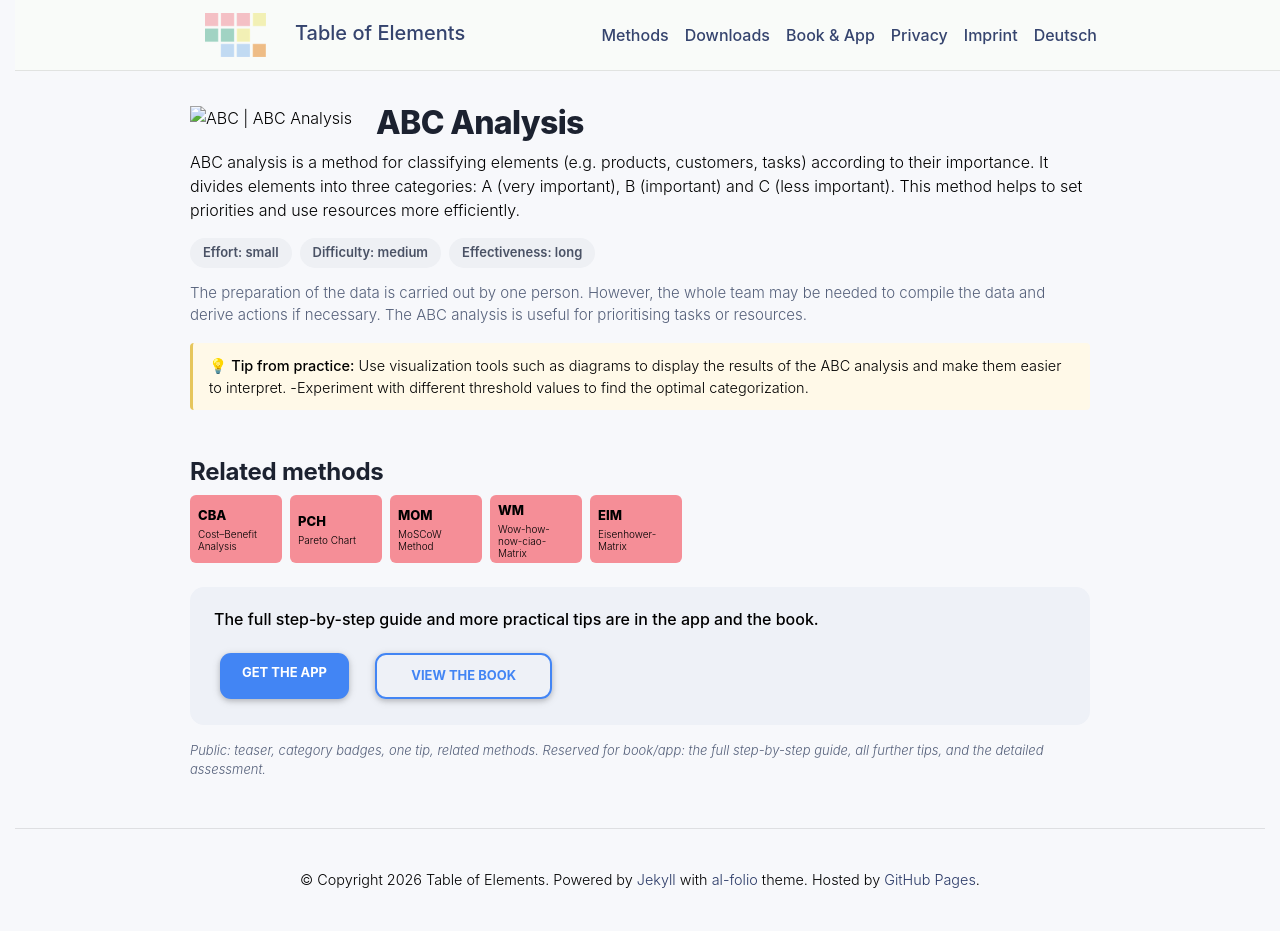

repository: table-of-elements/table-of-elements.github.io · page: en/elements/ABC/index.html · generator: jekyll

---
lang: en
layout: default
permalink: /en/elements/ABC/
subtitle: "ABC Analysis"
title: "ABC | ABC Analysis"
description: "ABC analysis is a method for classifying elements (e.g. products, customers, tasks) according to their importance. It divides elements into three categories: A (very important), B (important) and C (less important). This method helps to set priorities and use resources more efficiently."
og_image: /assets/img/elements/en/ABC.og.png
---

{% include figure.liquid loading="eager" path="assets/img/elements/en/ABC.card.png" class="img-fluid" width="300" height="300" alt="ABC | ABC Analysis" %}

# ABC Analysis

ABC analysis is a method for classifying elements (e.g. products, customers, tasks) according to their importance. It divides elements into three categories: A (very important), B (important) and C (less important). This method helps to set priorities and use resources more efficiently.
